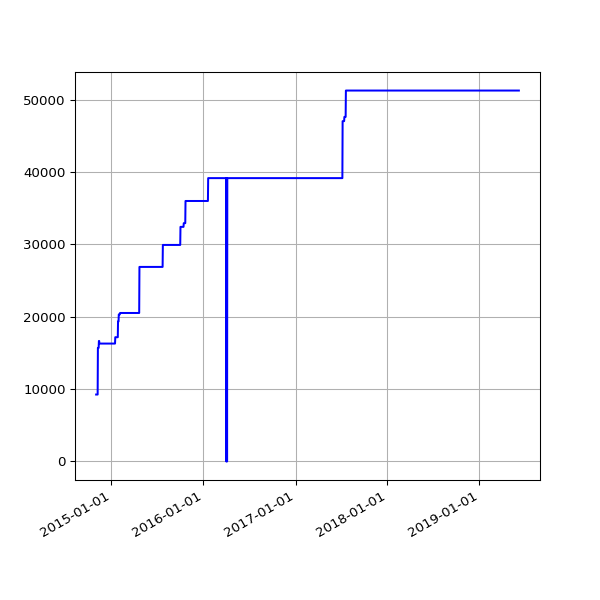

The file beside this chart, header and first rows:
date, value
2014-11-01 02:28:50 +0000, 9251
2014-11-02 02:28:48 +0000, 9251
2014-11-03 02:32:02 +0000, 9251
2014-11-04 02:35:06 +0000, 9251
2014-11-05 02:49:43 +0000, 9251
2014-11-06 02:58:43 +0000, 9251
2014-11-07 02:45:22 +0000, 9251
2014-11-08 02:32:13 +0000, 15699
2014-11-09 02:29:46 +0000, 15699
2014-11-10 02:36:49 +0000, 15699
2014-11-11 02:39:57 +0000, 15699
2014-11-12 02:39:23 +0000, 16657
2014-11-13 02:43:39 +0000, 16657
2014-11-14 02:36:10 +0000, 16296
2014-11-15 02:30:19 +0000, 16296
2014-11-16 02:31:03 +0000, 16296
2014-11-17 02:44:07 +0000, 16296
2014-11-18 02:40:33 +0000, 16296
2014-11-19 02:46:01 +0000, 16296
2014-11-20 02:43:56 +0000, 16296
2014-11-21 02:34:50 +0000, 16296
2014-11-22 02:32:51 +0000, 16296
2014-11-23 02:36:45 +0000, 16296
2014-11-24 02:27:24 +0000, 16296
2014-11-25 02:39:42 +0000, 16296
2014-11-26 02:51:07 +0000, 16296
2014-11-27 02:37:04 +0000, 16296
2014-11-28 02:34:52 +0000, 16296
2014-11-29 02:30:27 +0000, 16296
2014-11-30 02:32:57 +0000, 16296
2014-12-01 03:23:50 +0000, 16296
2014-12-02 02:35:18 +0000, 16296
2014-12-03 02:37:48 +0000, 16296
2014-12-04 02:39:05 +0000, 16296
2014-12-05 02:39:00 +0000, 16296
2014-12-06 02:32:23 +0000, 16296
2014-12-07 02:28:06 +0000, 16296
2014-12-08 02:44:28 +0000, 16296
2014-12-09 02:39:34 +0000, 16296
2014-12-11 03:14:35 +0000, 16296
2014-12-16 20:52:04 +0000, 16296
2014-12-17 13:32:22 +0000, 16296
2014-12-18 02:17:19 +0000, 16296
2014-12-19 02:43:05 +0000, 16296
2014-12-20 02:31:59 +0000, 16296
2014-12-21 02:08:34 +0000, 16296
2014-12-22 02:09:19 +0000, 16296
2014-12-23 02:08:53 +0000, 16296
2014-12-24 02:12:21 +0000, 16296
2014-12-25 06:47:47 +0000, 16296
2014-12-26 02:17:30 +0000, 16296
2014-12-27 02:12:03 +0000, 16296
2014-12-28 02:11:49 +0000, 16296
2014-12-29 02:08:04 +0000, 16296
2014-12-30 02:11:03 +0000, 16296
2014-12-31 02:24:22 +0000, 16296
2015-01-01 02:06:34 +0000, 16296
2015-01-02 02:06:32 +0000, 16296
2015-01-03 02:12:22 +0000, 16296
2015-01-04 02:09:42 +0000, 16296
... 1,108 more rows
